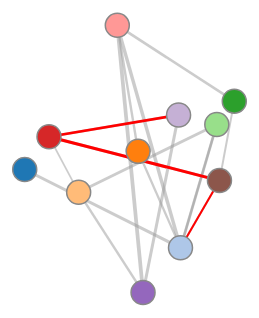
D3 v3 page, settled after 360 driven frames (6 s of simulated time); the page loaded 1 data file(s).


// ── ShortestPathCalculator.js
/*
 *
 * Dijkstra Short Path Calculator and Graph Plotter
 * Uses D3 JS (V3)
 *
 */

var ShortestPathCalculator = function(nodes, paths) {

	this.nodes = nodes; // nodes => [ { index: 0, value: 'a', r: 20 }, ... ]
	this.paths = paths; // paths => [ { source: 0, target: 1, distance: 150 }, ... ]
	this.distances = []; // [ [ x, 100, 150 ], [ 100, x, 10] ]
	this.graph = {};

	var maxNodes = 20;
	var minNodes = 3;

	if(!d3) throw new ShortestPathCalculator.SpcError(10, 'D3 library not found');

	if(!nodes.length || nodes.length > maxNodes || nodes.length < minNodes)
		throw new ShortestPathCalculator.SpcError(11, 'Nodes format invalid => ' + JSON.stringify(nodes) );

}

ShortestPathCalculator.isInteger = function(i) {
	return /^\d+$/.test(i);
}

ShortestPathCalculator.SpcError = function(code, message) {
	console.log(message);
	//alert(message);
	return { code: code, message: message };
}

ShortestPathCalculator.prototype.findRoute = function(source, target) {

	if(!ShortestPathCalculator.isInteger(source) || !ShortestPathCalculator.isInteger(target))
		throw new ShortestPathCalculator.SpcError(20, "Source and target must be ints");

	if(source > this.nodes.length - 1|| target > this.nodes.length - 1)
		throw new ShortestPathCalculator.SpcError(21, "Source or target put of range");

	this.makeDistanceArrayFromNodes();

	this.populateDistances();

	this.result = this.dijkstra(source, target);

	return this.result;

}

ShortestPathCalculator.prototype.makeDistanceArrayFromNodes = function() {

	this.distances = [];

	for(var i=0; i<this.nodes.length; i++) {

		this.distances[i] = [];

		for(var j=0; j<this.nodes.length; j++){
			this.distances[i][j] = 'x';
		}
	}

}

ShortestPathCalculator.prototype.populateDistances = function() {

	for(var i=0; i<this.paths.length; i++) {

		var s = parseInt(this.paths[i].source);
		var t = parseInt(this.paths[i].target);
		var d = parseInt(this.paths[i].distance);

		this.distances[s][t] = d;
		this.distances[t][s] = d;
	}

}

ShortestPathCalculator.clearDiv = function(elementId) {
	var target = document.getElementById(elementId);

	if(!target) return -1;

	while(target.firstChild)
		target.removeChild(target.firstChild);

	return target;
}

ShortestPathCalculator.prototype.makeSVG = function(elementId, width, height) {

	this.graph.width  = width  ? width  : 800;
	this.graph.height = height ? height : 400;

	ShortestPathCalculator.clearDiv(elementId);

	var target = d3.select('#' + elementId);

	this.graph.svg = target.append("svg:svg")
		.attr("width", this.graph.width)
		.attr("height", this.graph.height);

}

ShortestPathCalculator.prototype.drawGraph = function(elementId, width, height) {

	if(!this.graph.svg)
		this.makeSVG(elementId, width, height);

	var that = this;

	this.nodes.forEach(function(d, i) { d.x = d.y = that.graph.width / that.nodes.length * i});

	var force = d3.layout.force()
		.nodes(this.nodes)
		.links(this.paths)
		.charge(-500)
		.linkDistance(function(d){ return d.distance; })
		.size([this.graph.width, this.graph.height]);

	force.on("tick", function(e) {
		that.graph.svg.selectAll("path")
			.attr("transform", function(d) { return "translate(" + d.x + "," + d.y + ")"; });
	});

	var j = this.nodes.length*20;
	force.start();
	for (var i = j * j; i > 0; --i) force.tick();
	force.stop();

	this.graph.svg.selectAll("line")
		.data(this.paths)
		.enter()
			.append("line")
				.attr("class", function(d) {
					if(that.result.path !== null) {
						for (var i = 0; i < that.result.path.length; i++) {
							if ((that.result.path[i].source === d.source.index && that.result.path[i].target === d.target.index)
							 || (that.result.path[i].source === d.target.index && that.result.path[i].target === d.source.index))
								return 'link bold';
						}
					}
					return 'link';
				})
				.attr("x1", function(d) { return d.source.x; })
				.attr("y1", function(d) { return d.source.y; })
				.attr("x2", function(d) { return d.target.x; })
				.attr("y2", function(d) { return d.target.y; });

	this.graph.svg.append("svg:g")
		.selectAll("circle")
			.data(this.nodes)
			.enter()
				.append("svg:circle")
					.attr("class", "node")
					.attr("cx", function(d) { return d.x; })
					.attr("cy", function(d) { return d.y; })
					.attr("r",  function(d) { return 15; });

	this.graph.svg.append("svg:g")
		.selectAll("text")
			.data(this.nodes)
			.enter()
				.append("svg:text")
					.attr("class", "label")
					.attr("transform", function(d) { return "translate(" + d.x + "," + d.y + ")"; })
					.attr("text-anchor", "middle")
					.attr("y", ".3em")
					.text(function(d) { return d.value; });

}

ShortestPathCalculator.prototype.formatResult = function() {

	// result => {mesg:"OK", path:[0, 1, 4], distance:250}

	var res = "";

	res += "<p>Result : " + this.result.mesg + "</p>";

	if(this.result.path === null)
		return "<p>No path found from " + this.result.source + " to " + this.result.target + "</p>";

	if(this.result.path.length === 0)
		return "<p>Path is from " + SpUtils.nodeNames[this.result.source] + " to "
			+ SpUtils.nodeNames[this.result.target] + ". Expect a journey time of approximately zero.</p>"

	res += "<p>Path   : ";

	for(var i=0; i<this.result.path.length; i++) {
		var sourceNodeIndex = this.result.path[i].source;
		var targetNodeIndex = this.result.path[i].target;
		var sourceNode = this.nodes[sourceNodeIndex];
		var targetNode = this.nodes[targetNodeIndex];
		res += ' ' + sourceNode.value + ' -> ' + targetNode.value;
	}
	res += "</p>";
	res += "<p>Distance : " + this.result.distance + "</p>";

	return res;

}

/*
 *
 * Calculate shortest path between two nodes in a graph
 *
 * @param {Integer} start     index of node to start from
 * @param {Integer} end       index of node to end at
 *
 */

ShortestPathCalculator.prototype.dijkstra = function(start, end) {

    var nodeCount = this.distances.length,
        infinity = 99999,  // larger than largest distance in distances array
        shortestPath = new Array(nodeCount),
        nodeChecked  = new Array(nodeCount),
        pred         = new Array(nodeCount);

    // initialise data placeholders

    for(var i=0; i<nodeCount; i++) {
        shortestPath[i] = infinity;
        pred[i]=null;
        nodeChecked[i]=false;
    }

    shortestPath[start]=0;

    for(var i=0; i<nodeCount; i++) {

        var minDist = infinity;
        var closestNode = null;

        for (var j=0; j<nodeCount; j++) {

            if(!nodeChecked[j]) {
                if(shortestPath[j] <= minDist) {
                    minDist = shortestPath[j];
                    closestNode = j;
                }
            }
        }

        nodeChecked[closestNode] = true;

        for(var k=0; k<nodeCount; k++) {
            if(!nodeChecked[k]){
                var nextDistance = distanceBetween(closestNode, k, this.distances);

                if ((parseInt(shortestPath[closestNode]) + parseInt(nextDistance)) < parseInt(shortestPath[k])){
                    soFar = parseInt(shortestPath[closestNode]);
                    extra = parseInt(nextDistance);

                    shortestPath[k] = soFar + extra;

                    pred[k] = closestNode;
                }
            }
        }

    }

    if(shortestPath[end] < infinity) {

        var newPath = [];
        var step    = { target: parseInt(end) };

        var v = parseInt(end);

        //console.log('v');
        //console.log(v);

        while (v>=0) {

            v = pred[v];

            //console.log('v');
            //console.log(v);

            if (v!==null && v>=0) {
                step.source = v;
                newPath.unshift(step);
                step = {target: v};
            }

        }

        totalDistance = shortestPath[end];

        return {mesg:'OK', path: newPath, source: start, target: end, distance:totalDistance};
    }
    else {
        return {mesg:'No path found', path: null, source: start, target: end, distance: 0 };
    }

    function distanceBetween(fromNode, toNode, distances) {

        dist = distances[fromNode][toNode];

        if(dist==='x') dist = infinity;

        return dist;
    }

}



// ── app.js
var width = 960,
    height = 500,
    color = d3.scale.category20();

var force = d3.layout.force()
    .charge(-120)
    .size([width, height]);

var svg = d3.select("body").append("svg")
    .attr("width", width)
    .attr("height", height);

d3.json("towns.json", function(error, graph) {
  if (error) throw error;

  var nodes = graph.nodes,
      links = graph.links,
      sp = new ShortestPathCalculator(nodes, links),
      routeOne = sp.findRoute(1,9),
      routeOneLinks = [],
      clickedNodes = [];

  for (i = 0; i < routeOne['path'].length; i++) {
    for (j = 0;  j < links.length; j++) {
      if (links[j]['source'] == routeOne['path'][i]['source'] &
          links[j]['target'] == routeOne['path'][i]['target']) {
          routeOneLinks.push(links[j]);
      };
    };
  };

  function click(d) {
    var node = d3.select(this).transition().attr("r", 18).style("fill", '#FFFC0D');
    clickedNodes.push(node);
    if(clickedNodes.length > 2) {
      previousNodeAgo = clickedNodes.shift(-1);
      d3.select(previousNodeAgo[0][0]).transition().attr("r", 12).style("fill", function(d) { return color(d.color); });
    }
    else if(clickedNodes.length == 2) {
        // findLinks.bind(sp,1,9);
    };
  };

  function findLinks(sourceNode,destinationNode) {
    spRoute = this.findRoute(sourceNode,destinationNode);
    spLinks = [];
    for (j = 0; j < spRoute['path'].length; j++) {
      for (i = 0;  i < links.length; i++) {
        if (links[i]['source'] == spRoute['path'][j]['source'] &
            links[i]['target'] == spRoute['path'][j]['target']) {
            spLinks.push(links[i]);
        };
      };
    };
  };

  force
    .nodes(nodes)
    .links(links)
    .linkDistance(function(link) { return link.distance*20 })
    .start();

  var link = svg.selectAll(".link")
      .data(links)
      .enter().append("line")
      .attr("class", "link")
      .style("stroke-width", function(d) { return Math.sqrt(d.distance); });

  var linksHighlighted = svg.selectAll(".active")
      .data(routeOneLinks)
      .enter().append("line")
      .attr("class", "active")
      .style("stroke-width", function(d) { return Math.sqrt(d.distance); });

  var node = svg.selectAll(".node")
      .data(nodes)
      .enter().append("circle")
      .attr("class", "node")
      .attr("r", 12)
      .style("fill", function(d) { return color(d.color); })
      .on("click", click)
      .call(force.drag());

  node.append("title")
      .text(function(d) { return d.name; });

  force.on("tick", function() {
    link.attr("x1", function(d) { return d.source.x; })
        .attr("y1", function(d) { return d.source.y; })
        .attr("x2", function(d) { return d.target.x; })
        .attr("y2", function(d) { return d.target.y; });

    linksHighlighted.attr("x1", function(d) { return d.source.x; })
        .attr("y1", function(d) { return d.source.y; })
        .attr("x2", function(d) { return d.target.x; })
        .attr("y2", function(d) { return d.target.y; });

    node.attr("cx", function(d) { return d.x; })
        .attr("cy", function(d) { return d.y; });
  });
});




### data: towns.json
{
 "nodes": [
  {
   "name": "City 1",
   "color": 1
  },
  {
   "name": "City 2",
   "color": 2
  },
  {
   "name": "City 3",
   "color": 3
  },
  {
   "name": "City 4",
   "color": 4
  },
  {
   "name": "City 5",
   "color": 5
  },
  {
   "name": "City 6",
   "color": 6
  },
  {
   "name": "City 7",
   "color": 7
  },
  {
   "name": "City 8",
   "color": 8
  },
  "... 3 more items"
 ],
 "links": [
  {
   "source": 0,
   "target": 1,
   "distance": 9
  },
  {
   "source": 1,
   "target": 2,
   "distance": 5
  },
  {
   "source": 2,
   "target": 7,
   "distance": 6
  },
  {
   "source": 3,
   "target": 5,
   "distance": 8
  },
  {
   "source": 4,
   "target": 7,
   "distance": 7
  },
  {
   "source": 5,
   "target": 1,
   "distance": 5
  },
  {
   "source": 6,
   "target": 3,
   "distance": 3
  },
  {
   "source": 7,
   "target": 1,
   "distance": 12
  },
  "... 8 more items"
 ]
}